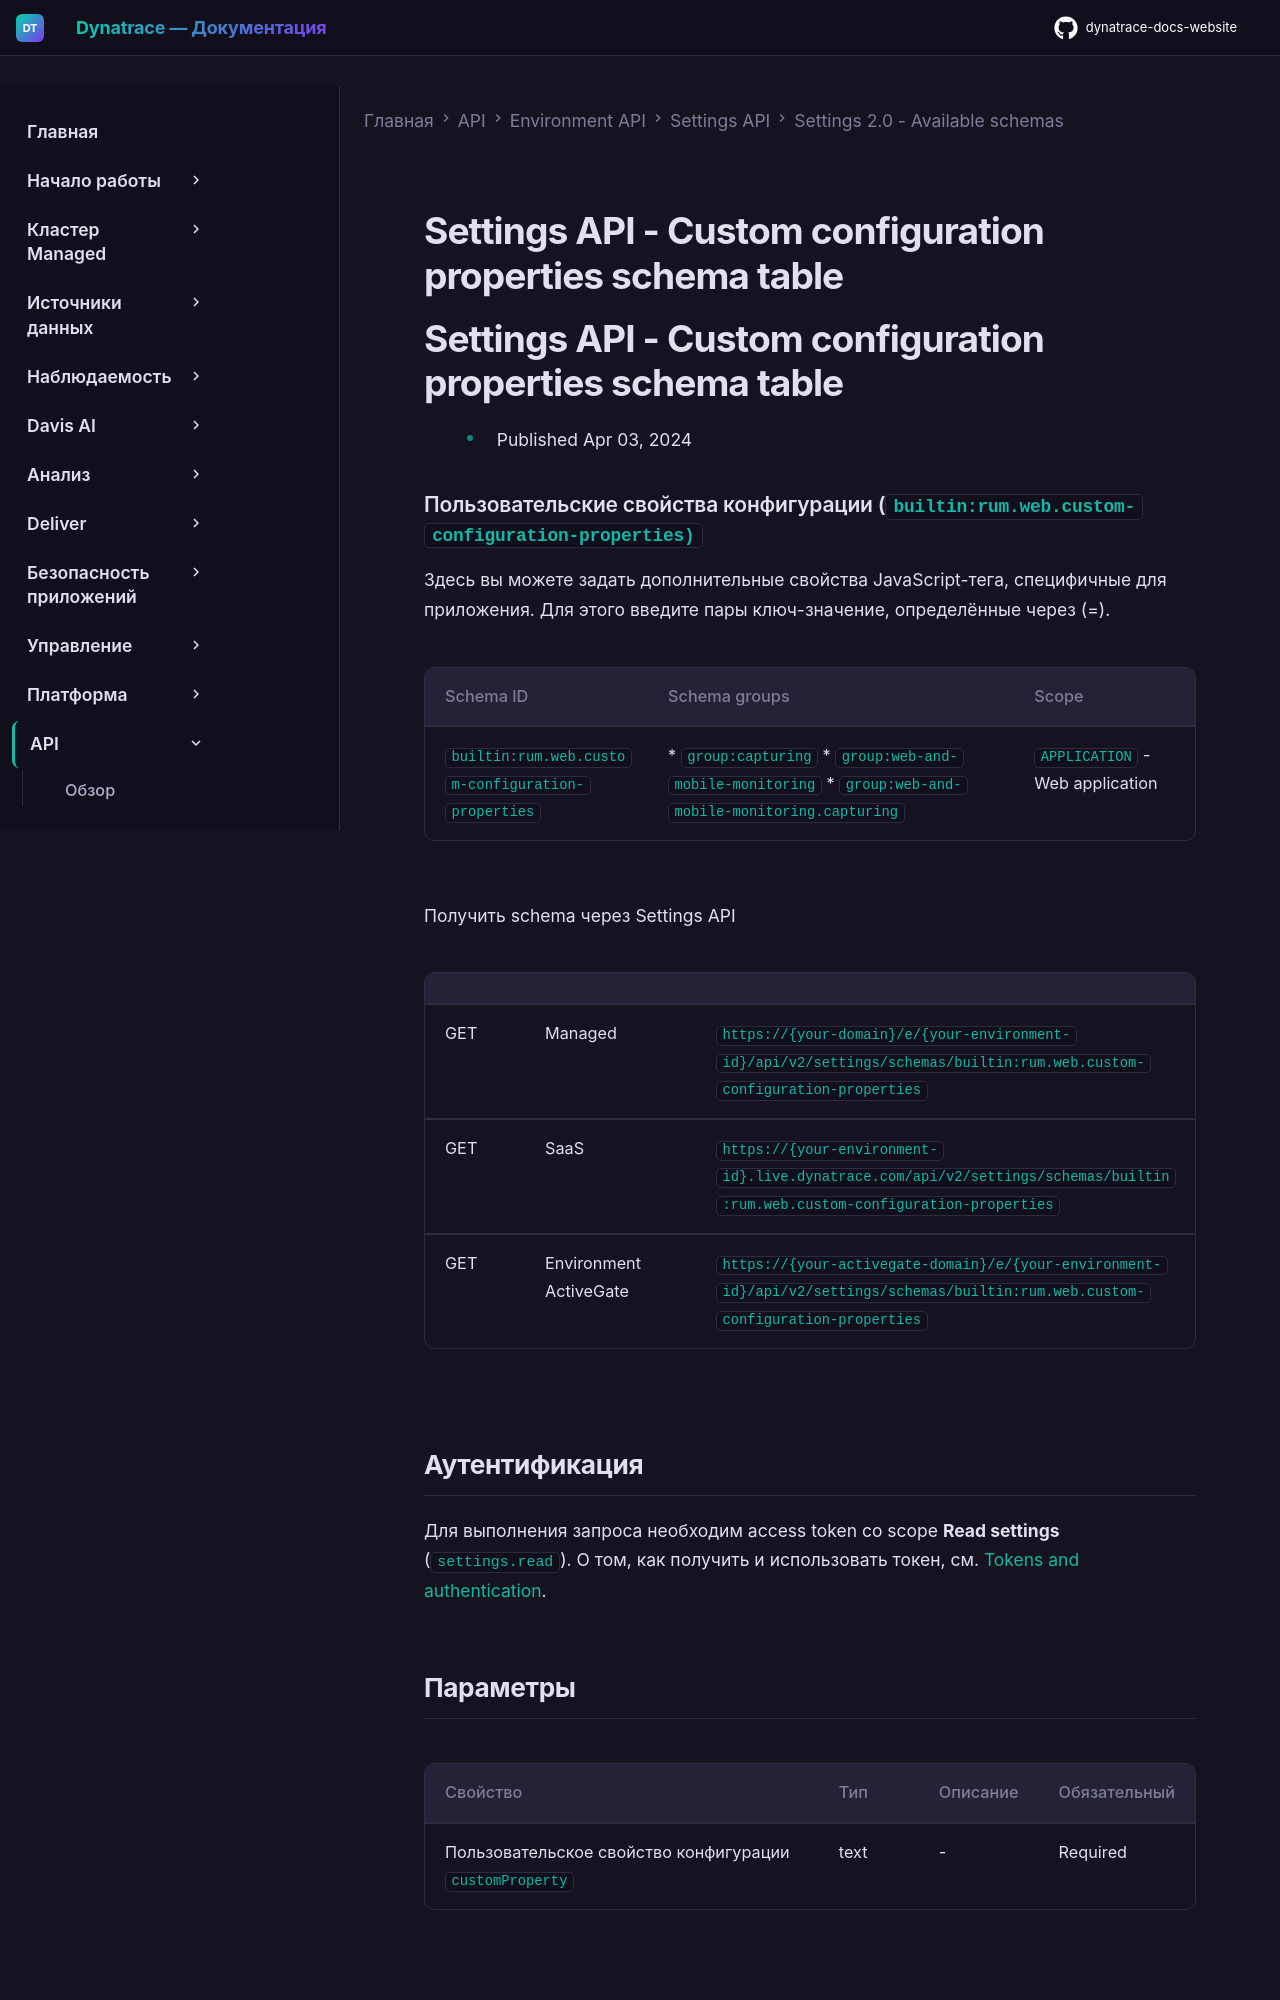

repository: Yerkebulan-Ardabayev/dynatrace-docs-website · page: managed-ru/dynatrace-api/environment-api/settings/schemas/builtin-rum-web-custom-configuration-properties/index.html · generator: mkdocs

---
title: Settings API - Custom configuration properties schema table
source: https://docs.dynatrace.com/managed/dynatrace-api/environment-api/settings/schemas/builtin-rum-web-custom-configuration-properties
scraped: 2026-05-12T11:48:29.764407
---

# Settings API - Custom configuration properties schema table

# Settings API - Custom configuration properties schema table

* Published Apr 03, 2024

### Пользовательские свойства конфигурации (`builtin:rum.web.custom-configuration-properties)`

Здесь вы можете задать дополнительные свойства JavaScript-тега, специфичные для приложения. Для этого введите пары ключ-значение, определённые через (=).

| Schema ID | Schema groups | Scope |
| --- | --- | --- |
| `builtin:rum.web.custom-configuration-properties` | * `group:capturing` * `group:web-and-mobile-monitoring` * `group:web-and-mobile-monitoring.capturing` | `APPLICATION` - Web application |

Получить schema через Settings API

|  |  |  |
| --- | --- | --- |
| GET | Managed | `https://{your-domain}/e/{your-environment-id}/api/v2/settings/schemas/builtin:rum.web.custom-configuration-properties` |
| GET | SaaS | `https://{your-environment-id}.live.dynatrace.com/api/v2/settings/schemas/builtin:rum.web.custom-configuration-properties` |
| GET | Environment ActiveGate | `https://{your-activegate-domain}/e/{your-environment-id}/api/v2/settings/schemas/builtin:rum.web.custom-configuration-properties` |

## Аутентификация

Для выполнения запроса необходим access token со scope **Read settings** (`settings.read`). О том, как получить и использовать токен, см. [Tokens and authentication](/managed/discover-dynatrace/references/dynatrace-api/basics/dynatrace-api-authentication).
